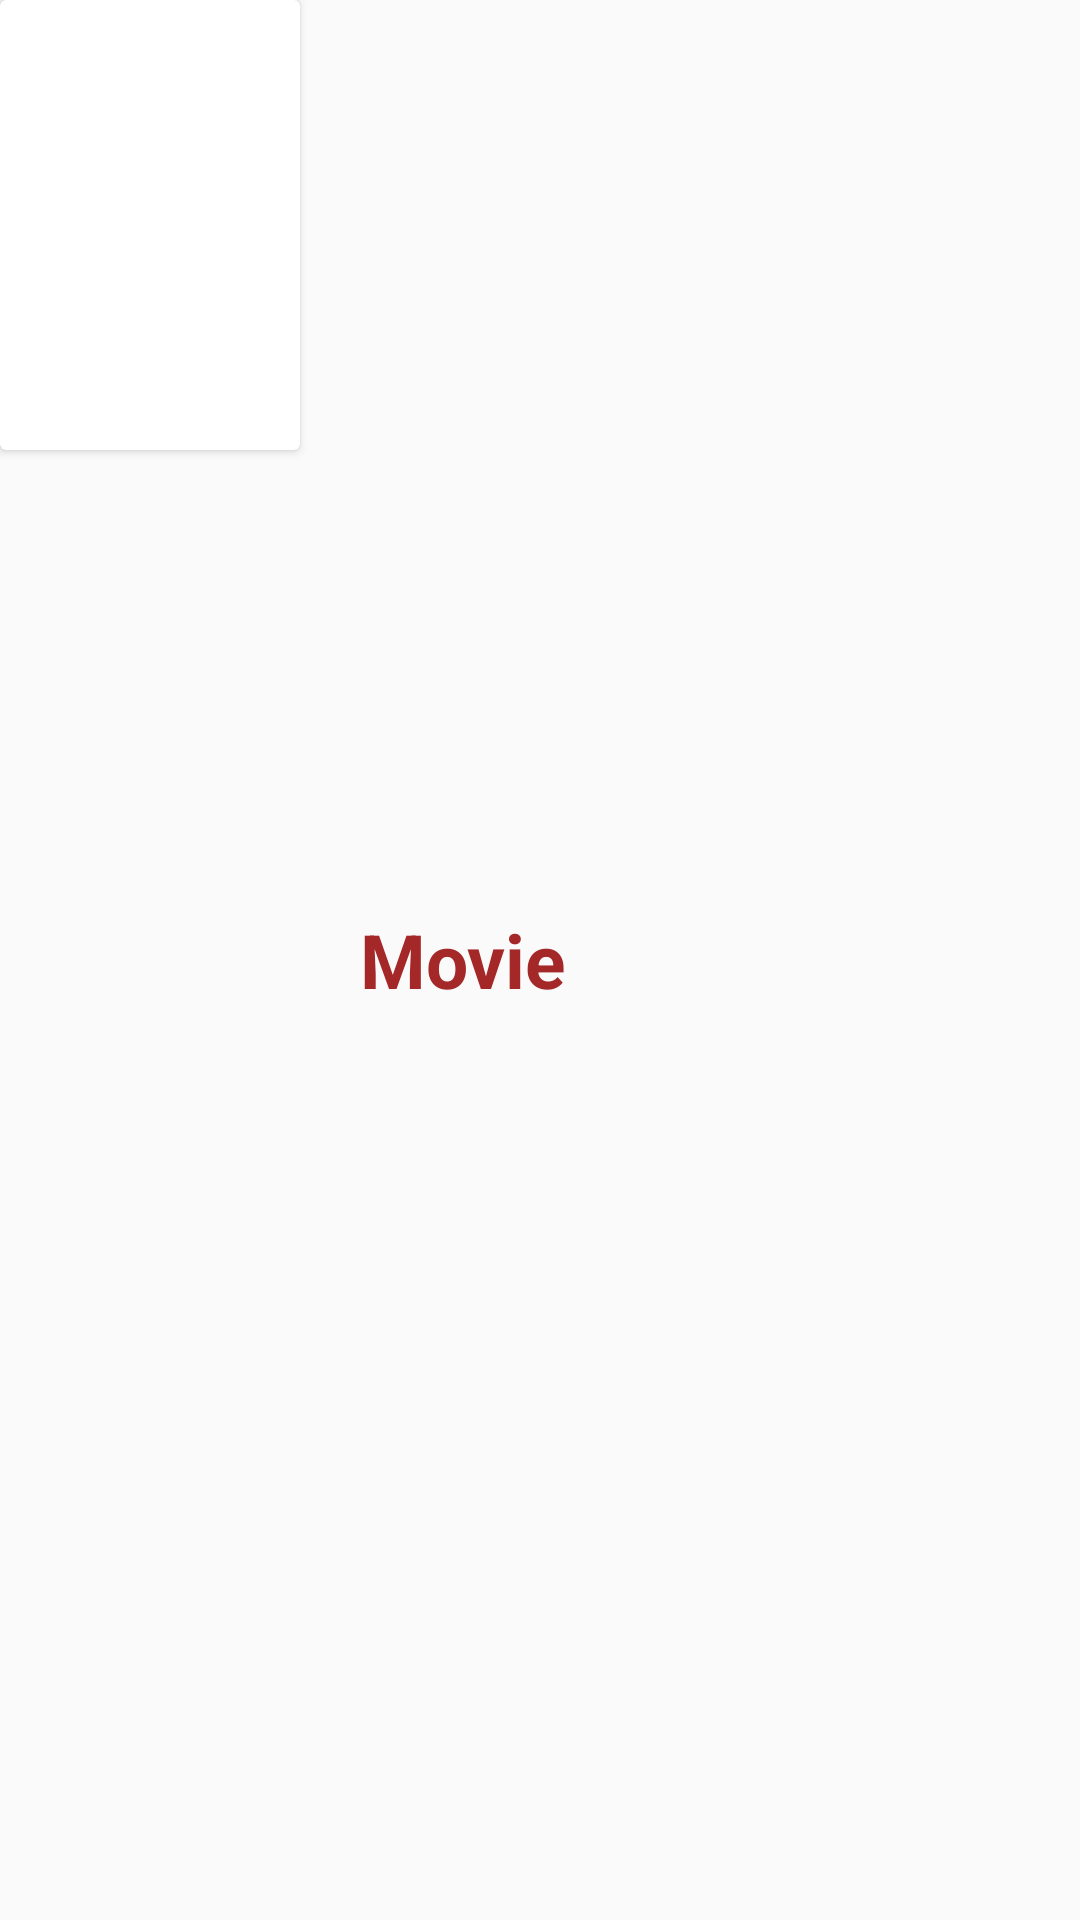

Write the Android layout XML for this screen, with the resource values it uses.
<!-- AndroidManifest.xml: application theme AppTheme.NoActionBar -->
<!-- res/layout/list_favorites.xml -->
<?xml version="1.0" encoding="utf-8"?>
<LinearLayout xmlns:android="http://schemas.android.com/apk/res/android"
    xmlns:app="http://schemas.android.com/apk/res-auto"
    android:layout_width="match_parent"
    android:layout_height="wrap_content"
    android:layout_gravity="center_horizontal"
    android:orientation="horizontal">

    <android.support.v7.widget.CardView
        android:id="@+id/cvMovies"
        android:layout_width="wrap_content"
        android:layout_height="wrap_content">

        <ImageView
            android:id="@+id/ivMovies"
            android:layout_width="100dp"
            android:layout_height="150dp" />
    </android.support.v7.widget.CardView>

    <RelativeLayout
        android:layout_width="wrap_content"
        android:layout_height="wrap_content"
        android:layout_gravity="center_vertical"
        android:layout_margin="@dimen/dimen_20">

        <TextView
            android:id="@+id/tvMovies"
            android:layout_width="wrap_content"
            android:layout_height="wrap_content"
            android:text="@string/movie_string"
            android:textColor="@color/colorPrimary"
            android:textSize="@dimen/textSizeSubTitle"
            android:textStyle="bold" />


    </RelativeLayout>

</LinearLayout>
<!-- resources referenced by this layout -->
<resources>
  <color name="colorPrimary">#a42828</color>
  <dimen name="dimen_20">20dp</dimen>
  <dimen name="textSizeSubTitle">25sp</dimen>
  <string name="movie_string">Movie</string>
  <style name="AppTheme.NoActionBar">
          <item name="windowActionBar">false</item>
          <item name="windowNoTitle">true</item>
      </style>
</resources>
